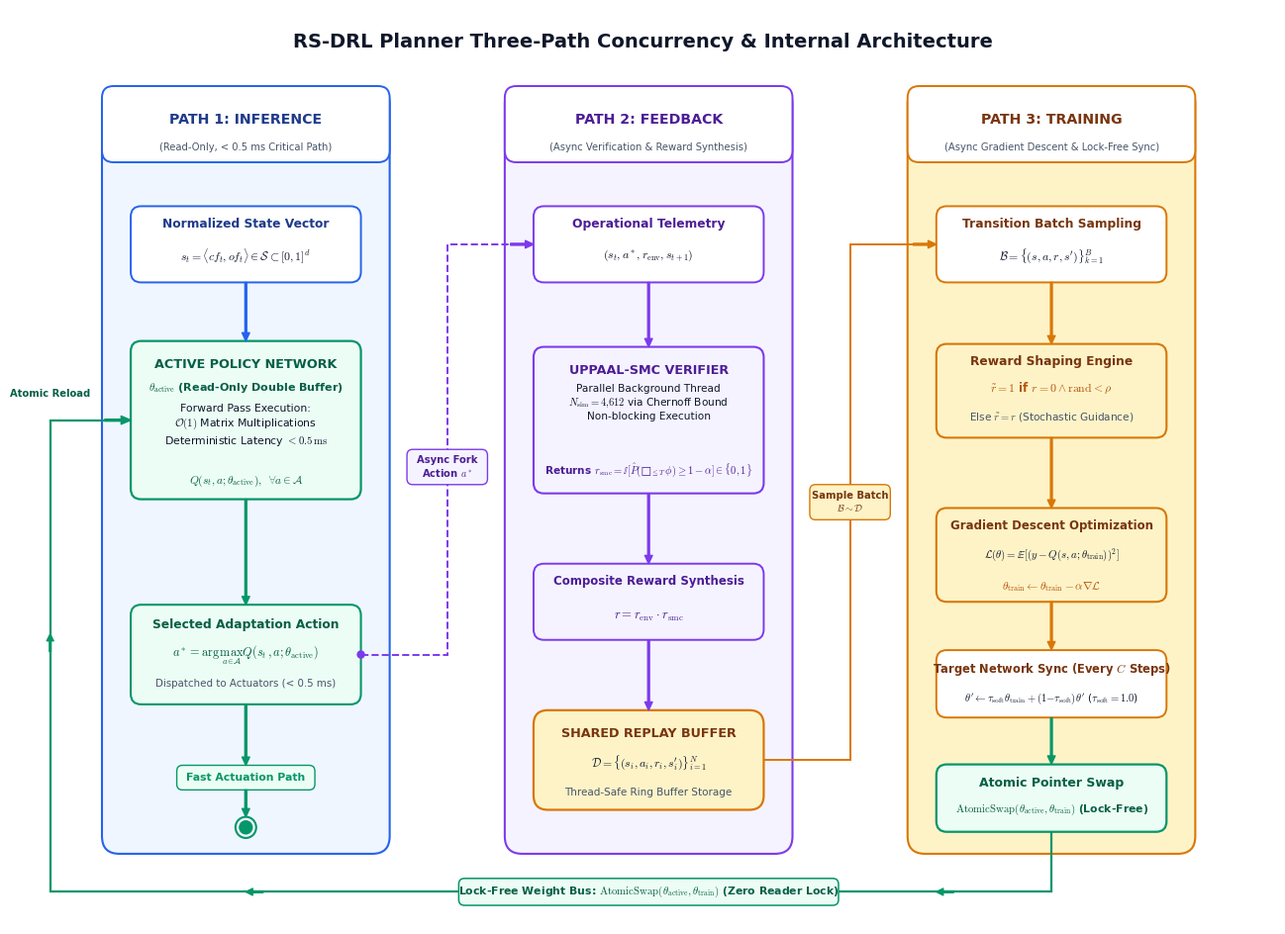

This chart was generated by the following Python code: (Note: this script raises an exception after producing the figure.)
import matplotlib.pyplot as plt
import matplotlib.patches as patches
from matplotlib.path import Path

def create_planner_internal(output_path):
    plt.rcParams['mathtext.fontset'] = 'cm'
    plt.rcParams['font.sans-serif'] = ['Arial', 'Helvetica', 'DejaVu Sans']

    # Canvas Dimensions: 16.5 x 12.0 inches
    fig, ax = plt.subplots(figsize=(16.5, 12.0), dpi=300)
    ax.set_xlim(0, 22.0)
    ax.set_ylim(0, 15.6)
    ax.axis('off')

    # Color palette - Refined Academic
    c_slate_dark = '#0F172A'
    c_slate_mid = '#334155'
    c_slate_muted = '#475569'
    c_slate_light = '#F8FAFC'
    c_border_gray = '#CBD5E1'

    c_blue_border = '#2563EB'
    c_blue_fill = '#EFF6FF'
    c_blue_title = '#1E3A8A'

    c_emerald_border = '#059669'
    c_emerald_fill = '#ECFDF5'
    c_emerald_title = '#065F46'

    c_amber_border = '#D97706'
    c_amber_fill = '#FEF3C7'
    c_amber_title = '#78350F'

    c_purple_border = '#7C3AED'
    c_purple_fill = '#F5F3FF'
    c_purple_title = '#4C1D95'

    def draw_card(x, y, w, h, fill, border, r=0.18, lw=1.4):
        box = patches.FancyBboxPatch(
            (x - w/2, y - h/2), w, h,
            boxstyle=f"round,pad=0,rounding_size={r}",
            facecolor=fill, edgecolor=border, linewidth=lw
        )
        ax.add_patch(box)

    # Title
    ax.text(11.0, 15.05, "RS-DRL Planner Three-Path Concurrency & Internal Architecture",
            ha='center', va='center', fontsize=14.0, fontweight='bold', color=c_slate_dark)

    # -------------------------------------------------------------
    # 3 Main Vertical Lanes with Dedicated Inter-Lane Channels
    # Lane 1: x in [1.6, 6.6] (center 4.1, width 5.0) -> Inference
    # Channel 1-2: x in [6.6, 8.6] (center 7.6, width 2.0)
    # Lane 2: x in [8.6, 13.6] (center 11.1, width 5.0) -> Feedback & SMC
    # Channel 2-3: x in [13.6, 15.6] (center 14.6, width 2.0)
    # Lane 3: x in [15.6, 20.6] (center 18.1, width 5.0) -> Training & Optimization
    # -------------------------------------------------------------
    cx1, cx2, cx3 = 4.1, 11.1, 18.1
    ch1_x, ch2_x = 7.6, 14.6
    w_lane = 5.0
    w_card = 4.0
    y_lane_bottom = 1.20
    h_lane = 13.10  # y from 1.20 to 14.30

    lane_data = [
        (cx1, w_lane, "PATH 1: INFERENCE", "(Read-Only, < 0.5 ms Critical Path)", '#EFF6FF', c_blue_border, c_blue_title),
        (cx2, w_lane, "PATH 2: FEEDBACK", "(Async Verification & Reward Synthesis)", '#F5F3FF', c_purple_border, c_purple_title),
        (cx3, w_lane, "PATH 3: TRAINING", "(Async Gradient Descent & Lock-Free Sync)", '#FEF3C7', c_amber_border, c_amber_title)
    ]

    for cx, w, title, subtitle, bg_color, border_color, title_color in lane_data:
        # Lane Background Box (y from y_lane_bottom to 14.30)
        box = patches.FancyBboxPatch(
            (cx - w/2, y_lane_bottom), w, h_lane,
            boxstyle="round,pad=0,rounding_size=0.3",
            facecolor=bg_color, edgecolor=border_color, linewidth=1.5
        )
        ax.add_patch(box)
        # Lane Header Box
        hdr_box = patches.FancyBboxPatch(
            (cx - w/2, 13.0), w, 1.3,
            boxstyle="round,pad=0,rounding_size=0.2",
            facecolor='#FFFFFF', edgecolor=border_color, linewidth=1.4
        )
        ax.add_patch(hdr_box)
        ax.text(cx, 13.72, title, ha='center', va='center', fontsize=10.2, fontweight='bold', color=title_color)
        ax.text(cx, 13.25, subtitle, ha='center', va='center', fontsize=7.2, color=c_slate_muted)

    # =============================================================
    # PATH 1: INFERENCE (x = 4.1)
    # =============================================================
    # 1. State Vector
    draw_card(cx1, 11.60, w_card, 1.30, '#FFFFFF', c_blue_border)
    ax.text(cx1, 11.95, "Normalized State Vector", ha='center', va='center', fontsize=8.8, fontweight='bold', color=c_blue_title)
    ax.text(cx1, 11.40, r"$s_t = \langle cf_t, of_t \rangle \in \mathcal{S} \subset [0, 1]^d$",
            ha='center', va='center', fontsize=8.5, color=c_slate_dark)

    # Arrow -> Active Policy Network
    ax.annotate('', xy=(cx1, 9.95), xytext=(cx1, 10.95),
                arrowprops=dict(facecolor=c_blue_border, edgecolor=c_blue_border, width=1.3, headwidth=5.5, headlength=6.0))

    # 2. Active Policy Network (Double Buffer Slot A)
    draw_card(cx1, 8.60, w_card, 2.70, c_emerald_fill, c_emerald_border, lw=1.6)
    ax.text(cx1, 9.55, "ACTIVE POLICY NETWORK", ha='center', va='center', fontsize=9.2, fontweight='bold', color=c_emerald_title)
    ax.text(cx1, 9.15, r"$\theta_{\mathrm{active}}$ (Read-Only Double Buffer)", ha='center', va='center', fontsize=8.0, fontweight='bold', color='#065F46')
    ax.text(cx1, 8.50, "Forward Pass Execution:\n$\\mathcal{O}(1)$ Matrix Multiplications\nDeterministic Latency $< 0.5\\,\\mathrm{ms}$",
            ha='center', va='center', fontsize=7.8, color=c_slate_dark, linespacing=1.3)
    ax.text(cx1, 7.55, r"$Q(s_t, a; \theta_{\mathrm{active}}), \;\; \forall a \in \mathcal{A}$",
            ha='center', va='center', fontsize=8.2, fontweight='bold', color=c_emerald_title)

    # Arrow -> Selected Action
    ax.annotate('', xy=(cx1, 5.45), xytext=(cx1, 7.25),
                arrowprops=dict(facecolor=c_emerald_border, edgecolor=c_emerald_border, width=1.3, headwidth=5.5, headlength=6.0))

    # 3. Selected Action Card
    draw_card(cx1, 4.60, w_card, 1.70, c_emerald_fill, c_emerald_border, lw=1.5)
    ax.text(cx1, 5.10, "Selected Adaptation Action", ha='center', va='center', fontsize=8.8, fontweight='bold', color=c_emerald_title)
    ax.text(cx1, 4.60, r"$a^* = \arg\max_{a \in \mathcal{A}} Q(s_t, a; \theta_{\mathrm{active}})$",
            ha='center', va='center', fontsize=8.8, fontweight='bold', color='#065F46')
    ax.text(cx1, 4.10, "Dispatched to Actuators (< 0.5 ms)", ha='center', va='center', fontsize=7.4, color=c_slate_muted)

    # Arrow from Selected Action to Fast Actuation Badge
    ax.annotate('', xy=(cx1, 2.71), xytext=(cx1, 3.75),
                arrowprops=dict(facecolor='#059669', edgecolor='#059669', width=1.4, headwidth=5.5, headlength=6.0))

    # Badge on Actuation Exit
    draw_card(cx1, 2.50, 2.40, 0.42, '#ECFDF5', '#059669', r=0.10, lw=1.0)
    ax.text(cx1, 2.50, "Fast Actuation Path", ha='center', va='center', fontsize=7.8, fontweight='bold', color='#059669')

    # Arrow from Badge to Terminal Node (Generous clearance!)
    ax.annotate('', xy=(cx1, 1.83), xytext=(cx1, 2.29),
                arrowprops=dict(facecolor='#059669', edgecolor='#059669', width=1.4, headwidth=5.5, headlength=6.0))

    # Terminal node (Cleanly centered at y=1.65, bottom at 1.47, lane bottom is 1.20 -> 0.27 padding!)
    term_circle_out = patches.Circle((cx1, 1.65), 0.18, facecolor='none', edgecolor='#059669', lw=1.5)
    term_circle_in = patches.Circle((cx1, 1.65), 0.11, facecolor='#059669', edgecolor='#059669')
    ax.add_patch(term_circle_out)
    ax.add_patch(term_circle_in)

    # =============================================================
    # ASYNC FORK (Action a* -> Path 2 Telemetry Ingestion)
    # Leaves RIGHT edge of Card 3 at (cx1 + w_card/2, 4.60) -> into Channel 1-2 (x=ch1_x)
    # -> up to y=11.60 -> into left edge of Telemetry (cx2 - w_card/2, 11.60)
    # =============================================================
    x_fork_start = cx1 + w_card / 2
    x_fork_end = cx2 - w_card / 2
    path_fork = [
        (Path.MOVETO, (x_fork_start, 4.60)),
        (Path.LINETO, (ch1_x, 4.60)),
        (Path.LINETO, (ch1_x, 11.60)),
        (Path.LINETO, (x_fork_end, 11.60))
    ]
    codes_fork, verts_fork = zip(*path_fork)
    fork_patch = patches.PathPatch(Path(verts_fork, codes_fork), facecolor='none', edgecolor=c_purple_border, lw=1.4, linestyle='--')
    ax.add_patch(fork_patch)

    # Small junction dot at fork origin on Card 3 right edge
    ax.add_patch(patches.Circle((x_fork_start, 4.60), 0.06, facecolor=c_purple_border, edgecolor=c_purple_border))

    ax.annotate('', xy=(x_fork_end, 11.60), xytext=(x_fork_end - 0.4, 11.60),
                arrowprops=dict(facecolor=c_purple_border, edgecolor=c_purple_border, width=1.4, headwidth=5.5, headlength=6.0))

    # Badge in Channel 1-2 (width 1.4, height 0.60, perfectly inside 2.0 channel with 0.3 margin!)
    draw_card(ch1_x, 7.80, 1.40, 0.60, '#F5F3FF', c_purple_border, r=0.10, lw=1.0)
    ax.text(ch1_x, 7.80, "Async Fork\nAction $a^*$", ha='center', va='center', fontsize=7.2, fontweight='bold', color=c_purple_title, linespacing=1.15)

    # =============================================================
    # PATH 2: FEEDBACK & VERIFICATION (x = 11.1)
    # =============================================================
    # 1. Feedback Telemetry
    draw_card(cx2, 11.60, w_card, 1.30, '#FFFFFF', c_purple_border)
    ax.text(cx2, 11.95, "Operational Telemetry", ha='center', va='center', fontsize=8.8, fontweight='bold', color=c_purple_title)
    ax.text(cx2, 11.40, r"$(s_t, a^*, r_{\mathrm{env}}, s_{t+1})$",
            ha='center', va='center', fontsize=8.5, color=c_slate_dark)

    # Arrow -> UPPAAL-SMC
    ax.annotate('', xy=(cx2, 9.85), xytext=(cx2, 10.95),
                arrowprops=dict(facecolor=c_purple_border, edgecolor=c_purple_border, width=1.3, headwidth=5.5, headlength=6.0))

    # 2. UPPAAL-SMC Verification Module
    draw_card(cx2, 8.60, w_card, 2.50, c_purple_fill, c_purple_border, lw=1.5)
    ax.text(cx2, 9.45, "UPPAAL-SMC VERIFIER", ha='center', va='center', fontsize=9.2, fontweight='bold', color=c_purple_title)
    ax.text(cx2, 8.90, "Parallel Background Thread\n$N_{\\mathrm{sim}} = 4{,}612$ via Chernoff Bound\nNon-blocking Execution",
            ha='center', va='center', fontsize=7.6, color=c_slate_dark, linespacing=1.3)
    ax.text(cx2, 7.75, r"Returns $r_{\mathrm{smc}} = \mathbb{I}[\hat{P}(\mathrm{□}_{\leq T}\, \phi) \geq 1-\alpha] \in \{0, 1\}$",
            ha='center', va='center', fontsize=7.6, fontweight='bold', color='#4C1D95')

    # Arrow -> Composite Reward
    ax.annotate('', xy=(cx2, 6.15), xytext=(cx2, 7.35),
                arrowprops=dict(facecolor=c_purple_border, edgecolor=c_purple_border, width=1.3, headwidth=5.5, headlength=6.0))

    # 3. Composite Reward Synthesizer
    draw_card(cx2, 5.50, w_card, 1.30, c_purple_fill, c_purple_border)
    ax.text(cx2, 5.85, "Composite Reward Synthesis", ha='center', va='center', fontsize=8.5, fontweight='bold', color=c_purple_title)
    ax.text(cx2, 5.25, r"$r = r_{\mathrm{env}} \cdot r_{\mathrm{smc}}$",
            ha='center', va='center', fontsize=9.2, fontweight='bold', color='#4C1D95')

    # Arrow -> Shared Replay Buffer
    ax.annotate('', xy=(cx2, 3.65), xytext=(cx2, 4.85),
                arrowprops=dict(facecolor=c_purple_border, edgecolor=c_purple_border, width=1.3, headwidth=5.5, headlength=6.0))

    # 4. Shared Replay Buffer Card
    draw_card(cx2, 2.80, w_card, 1.70, c_amber_fill, c_amber_border, r=0.25, lw=1.6)
    ax.text(cx2, 3.25, "SHARED REPLAY BUFFER", ha='center', va='center', fontsize=9.2, fontweight='bold', color=c_amber_title)
    ax.text(cx2, 2.75, r"$\mathcal{D} = \{ (s_i, a_i, r_i, s^\prime_i) \}_{i=1}^{N}$",
            ha='center', va='center', fontsize=8.5, fontweight='bold', color=c_slate_dark)
    ax.text(cx2, 2.25, "Thread-Safe Ring Buffer Storage", ha='center', va='center', fontsize=7.5, color=c_slate_muted)

    # =============================================================
    # ORTHOGONAL BATCH SAMPLING BUS (Path 2 Buffer -> Path 3 Sampler)
    # Leaves RIGHT edge of Buffer at (cx2 + w_card/2, 2.80) -> into Channel 2-3 (x=ch2_x)
    # -> up to y=11.60 -> into left edge of Sampler (cx3 - w_card/2, 11.60)
    # =============================================================
    x_batch_start = cx2 + w_card / 2
    x_batch_end = cx3 - w_card / 2
    path_batch = [
        (Path.MOVETO, (x_batch_start, 2.80)),
        (Path.LINETO, (ch2_x, 2.80)),
        (Path.LINETO, (ch2_x, 11.60)),
        (Path.LINETO, (x_batch_end, 11.60))
    ]
    codes_batch, verts_batch = zip(*path_batch)
    batch_patch = patches.PathPatch(Path(verts_batch, codes_batch), facecolor='none', edgecolor=c_amber_border, lw=1.4)
    ax.add_patch(batch_patch)

    ax.annotate('', xy=(x_batch_end, 11.60), xytext=(x_batch_end - 0.4, 11.60),
                arrowprops=dict(facecolor=c_amber_border, edgecolor=c_amber_border, width=1.4, headwidth=5.5, headlength=6.0))

    # Badge in Channel 2-3 (width 1.4, height 0.60, perfectly inside 2.0 channel with 0.3 margin!)
    draw_card(ch2_x, 7.20, 1.40, 0.60, '#FEF3C7', c_amber_border, r=0.10, lw=1.0)
    ax.text(ch2_x, 7.20, "Sample Batch\n$\\mathcal{B} \\sim \\mathcal{D}$", ha='center', va='center',
            fontsize=7.2, fontweight='bold', color=c_amber_title, linespacing=1.15)

    # =============================================================
    # PATH 3: TRAINING & LOCK-FREE SYNC (x = 18.1)
    # =============================================================
    # 1. Batch Sampling
    draw_card(cx3, 11.60, w_card, 1.30, '#FFFFFF', c_amber_border)
    ax.text(cx3, 11.95, "Transition Batch Sampling", ha='center', va='center', fontsize=8.8, fontweight='bold', color=c_amber_title)
    ax.text(cx3, 11.40, r"$\mathcal{B} = \{ (s, a, r, s^\prime) \}_{k=1}^{B}$",
            ha='center', va='center', fontsize=8.5, color=c_slate_dark)

    # Arrow -> Reward Shaping
    ax.annotate('', xy=(cx3, 9.90), xytext=(cx3, 10.95),
                arrowprops=dict(facecolor=c_amber_border, edgecolor=c_amber_border, width=1.3, headwidth=5.5, headlength=6.0))

    # 2. Reward Shaping Module
    draw_card(cx3, 9.10, w_card, 1.60, c_amber_fill, c_amber_border, lw=1.5)
    ax.text(cx3, 9.60, "Reward Shaping Engine", ha='center', va='center', fontsize=8.8, fontweight='bold', color=c_amber_title)
    ax.text(cx3, 9.15, r"$\tilde{r} = 1$ if $r=0 \wedge \mathrm{rand} < \rho$",
            ha='center', va='center', fontsize=8.5, fontweight='bold', color='#B45309')
    ax.text(cx3, 8.65, r"Else $\tilde{r} = r$ (Stochastic Guidance)", ha='center', va='center', fontsize=7.6, color=c_slate_muted)

    # Arrow -> Gradient Descent & Shadow Update
    ax.annotate('', xy=(cx3, 7.10), xytext=(cx3, 8.30),
                arrowprops=dict(facecolor=c_amber_border, edgecolor=c_amber_border, width=1.3, headwidth=5.5, headlength=6.0))

    # 3. Off-Policy Gradient Update
    draw_card(cx3, 6.30, w_card, 1.60, c_amber_fill, c_amber_border, lw=1.5)
    ax.text(cx3, 6.80, "Gradient Descent Optimization", ha='center', va='center', fontsize=8.5, fontweight='bold', color=c_amber_title)
    ax.text(cx3, 6.30, r"$\mathcal{L}(\theta) = \mathbb{E} [ (y - Q(s, a; \theta_{\mathrm{train}}))^2 ]$",
            ha='center', va='center', fontsize=7.8, color=c_slate_dark)
    ax.text(cx3, 5.75, r"$\theta_{\mathrm{train}} \leftarrow \theta_{\mathrm{train}} - \alpha \nabla \mathcal{L}$",
            ha='center', va='center', fontsize=8.2, fontweight='bold', color='#B45309')

    # Arrow -> Target Network Update
    ax.annotate('', xy=(cx3, 4.68), xytext=(cx3, 5.50),
                arrowprops=dict(facecolor=c_amber_border, edgecolor=c_amber_border, width=1.3, headwidth=5.5, headlength=6.0))

    # 4. Target Network Periodic Update Card
    draw_card(cx3, 4.10, w_card, 1.15, '#FFFFFF', c_amber_border)
    ax.text(cx3, 4.35, "Target Network Sync (Every $C$ Steps)", ha='center', va='center', fontsize=8.3, fontweight='bold', color=c_amber_title)
    ax.text(cx3, 3.85, r"$\theta^\prime \leftarrow \tau_{\mathrm{soft}}\theta_{\mathrm{train}} + (1{-}\tau_{\mathrm{soft}})\theta^\prime$ ($\tau_{\mathrm{soft}}{=}1.0$)",
            ha='center', va='center', fontsize=7.6, color=c_slate_dark)

    # Arrow -> Atomic Pointer Swap Box
    ax.annotate('', xy=(cx3, 2.73), xytext=(cx3, 3.52),
                arrowprops=dict(facecolor=c_emerald_border, edgecolor=c_emerald_border, width=1.3, headwidth=5.5, headlength=6.0))

    # 5. Lock-Free Atomic Pointer Swap Card
    draw_card(cx3, 2.15, w_card, 1.15, c_emerald_fill, c_emerald_border, lw=1.6)
    ax.text(cx3, 2.40, "Atomic Pointer Swap", ha='center', va='center', fontsize=9.0, fontweight='bold', color=c_emerald_title)
    ax.text(cx3, 1.95, r"$\mathrm{AtomicSwap}(\theta_{\mathrm{active}}, \theta_{\mathrm{train}})$ (Lock-Free)",
            ha='center', va='center', fontsize=7.8, fontweight='bold', color='#065F46')

    # =============================================================
    # ATOMIC SWAP RETURN LINE TO PATH 1 ACTIVE NETWORK
    # Drops straight from Card 5 bottom at (cx3, 1.575) down to y=0.55
    # Runs horizontally across to (0.70, 0.55) -> rises to (0.70, 8.60)
    # -> enters Card 2 at (cx1 - w_card/2, 8.60)
    # =============================================================
    x_swap_start = cx3
    y_card5_bottom = 2.15 - 1.15 / 2
    x_swap_end = cx1 - w_card / 2
    y_bus = 0.55
    badge_w = 6.6
    badge_left = cx2 - badge_w / 2
    badge_right = cx2 + badge_w / 2

    # Drop from Card 5 bottom straight down to bottom corridor, then to badge right
    path_swap_drop = [
        (Path.MOVETO, (x_swap_start, y_card5_bottom)),
        (Path.LINETO, (x_swap_start, y_bus)),
        (Path.LINETO, (badge_right, y_bus))
    ]
    codes_drop, verts_drop = zip(*path_swap_drop)
    ax.add_patch(patches.PathPatch(Path(verts_drop, codes_drop), facecolor='none', edgecolor='#059669', lw=1.6))

    # Directional chevron on right horizontal segment (placed cleanly at midpoint x=16.25)
    ax.annotate('', xy=(16.10, y_bus), xytext=(16.40, y_bus),
                arrowprops=dict(facecolor='#059669', edgecolor='#059669', width=1.2, headwidth=5.0, headlength=5.0))

    # Return bus badge (Floating cleanly in bottom corridor, perfectly centered at cx2=11.1, y=0.55)
    draw_card(cx2, y_bus, badge_w, 0.46, '#ECFDF5', '#059669', r=0.10, lw=1.1)
    ax.text(cx2, y_bus, r"Lock-Free Weight Bus: $\mathrm{AtomicSwap}(\theta_{\mathrm{active}}, \theta_{\mathrm{train}})$ (Zero Reader Lock)",
            ha='center', va='center', fontsize=7.8, fontweight='bold', color='#065F46')

    # Path from badge left to Lane 1 entrance
    path_swap_return = [
        (Path.MOVETO, (badge_left, y_bus)),
        (Path.LINETO, (0.70, y_bus)),
        (Path.LINETO, (0.70, 8.60)),
        (Path.LINETO, (x_swap_end, 8.60))
    ]
    codes_ret, verts_ret = zip(*path_swap_return)
    ax.add_patch(patches.PathPatch(Path(verts_ret, codes_ret), facecolor='none', edgecolor='#059669', lw=1.6))

    # Directional chevron on left horizontal segment (placed cleanly at midpoint x=4.25)
    ax.annotate('', xy=(4.10, y_bus), xytext=(4.40, y_bus),
                arrowprops=dict(facecolor='#059669', edgecolor='#059669', width=1.2, headwidth=5.0, headlength=5.0))

    # Directional chevron on vertical rise segment (placed cleanly at midpoint y=4.80)
    ax.annotate('', xy=(0.70, 4.95), xytext=(0.70, 4.65),
                arrowprops=dict(facecolor='#059669', edgecolor='#059669', width=1.2, headwidth=5.0, headlength=5.0))

    # Final entry arrow into Active Policy Network
    ax.annotate('', xy=(x_swap_end, 8.60), xytext=(x_swap_end - 0.45, 8.60),
                arrowprops=dict(facecolor='#059669', edgecolor='#059669', width=1.4, headwidth=6.0, headlength=7.0))

    # Entry label placed cleanly above entry arrow in the left margin (No border collision!)
    ax.text(0.70, 9.05, "Atomic Reload", ha='center', va='center',
            fontsize=7.2, fontweight='bold', color='#065F46')

    plt.savefig(output_path, dpi=300, bbox_inches='tight')
    plt.close()
    print(f"Publication-grade planner internal architecture saved to {output_path}")

if __name__ == '__main__':
    create_planner_internal('figures/planner-internal.png')
